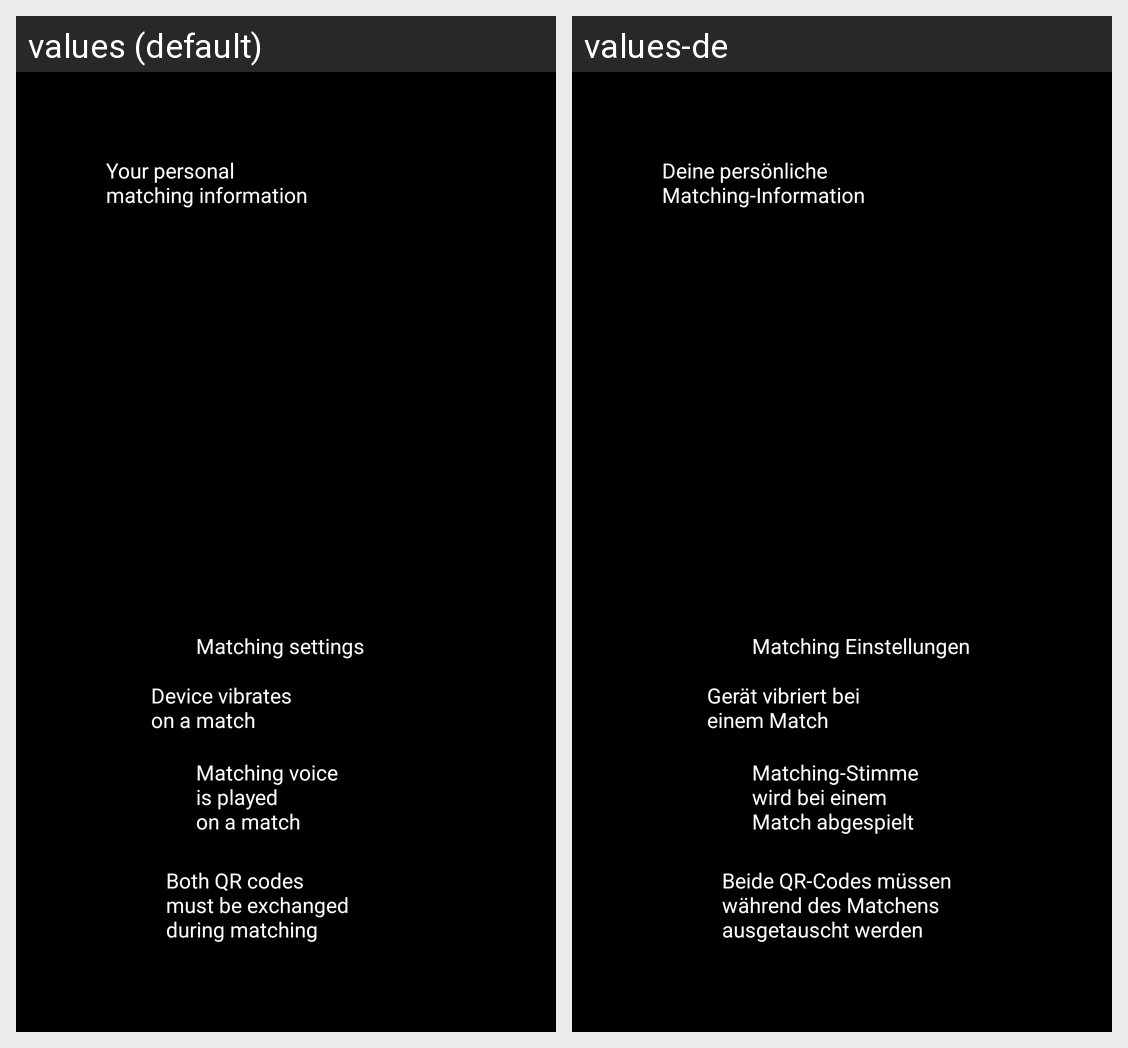

For this localized Android screen grid, give each drawn string resource with its value in every locale shown.
Android screen res/layout/settings_help.xml rendered under 2 locales, left to right: values (default), values-de. Device: Nexus 5 (rendered at 1080×1920; each locale shown at half size, 540×960, under a caption strip naming it); theme AppTheme.
Strings drawn on this screen, with the default value and each locale's value (text and hints the layout hard-codes, and strings that could not be matched under every locale, appear in the picture but are not listed):

YourPersonalMatchingInformation
  values: Your personal 
      matching information
  values-de: Deine persönliche 
      Matching-Information

MatchingSettings
  values: Matching settings
  values-de: Matching Einstellungen

DeviceVibratesOnMatch
  values: Device vibrates 
      on a match
  values-de: Gerät vibriert bei
      einem Match

MatchingVoicePlayedOnMatch
  values: Matching voice 
      is played 
      on a match
  values-de: Matching-Stimme
      wird bei einem
      Match abgespielt

BothQRCodesExchanged
  values: Both QR codes 
      must be exchanged 
      during matching
  values-de: Beide QR-Codes müssen
      während des Matchens 
      ausgetauscht werden
